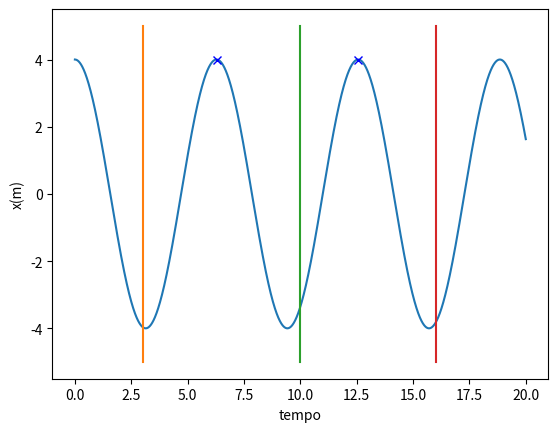

Recreate this plot in Python.
import matplotlib.pyplot as plt
import numpy as np

dt = 0.001

indextime1 = int(3/dt)
indextime2 = int(10/dt)
indextime3 = int(11/dt)
indextime4 = int(16/dt)
t = np.arange(0, 20+dt,dt)
k = 1
m = 1

v = np.zeros(t.size)
x = np.zeros(t.size)

v1 = np.zeros(t.size)
x1 = np.zeros(t.size)

f = np.zeros(t.size)
x[0] = 4
v[0] = 0
x1[0] = 4
v1[0] = 0

for i in range(t.size-1):
    f[i] =  -k * x1[i]
    a = f[i]/m
    v1[i+1] = v1[i] + a*dt
    x1[i+1] = x1[i] + v1[i+1]*dt
    

plt.plot(t,x1)
plt.xlabel("tempo")
plt.ylabel("x(m)")
#ax[1].plot(t,x1)

firstdivision = x1[indextime1:indextime2]
seconddivision = x1[indextime3:indextime4]

print(np.amax(firstdivision))
print(np.amax(seconddivision))

index1, = np.where(x1 == np.amax(firstdivision))
index2, = np.where(x1 == np.amax(seconddivision))

print(index1)
print(index2)

plt.plot(t[index1], np.amax(firstdivision), "bx")
plt.plot(t[index2], np.amax(seconddivision), "bx")

print("tempo entre cristas ->", t[index2]-t[index1])

#calcula a amplitude
amplitude = (np.amax(firstdivision) - np.amin(firstdivision))/2
print("amplitude ->", amplitude)

xtest1 = [3,3]
ytest1 = [-5,5]

xtest2 = [10,10]
ytest2 = [-5,5]

xtest3 = [16,16]
ytest3 = [-5,5]
plt.plot(xtest1,ytest1)
plt.plot(xtest2,ytest2)
plt.plot(xtest3,ytest3)
plt.show()